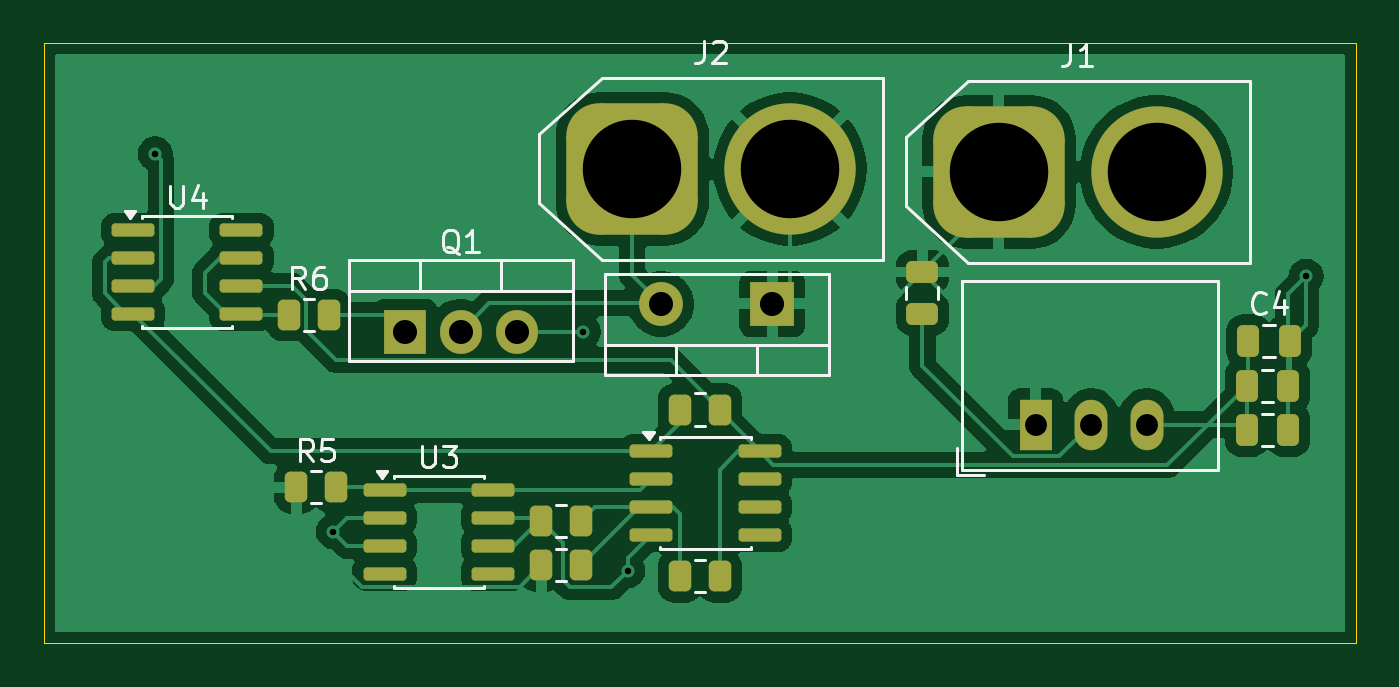
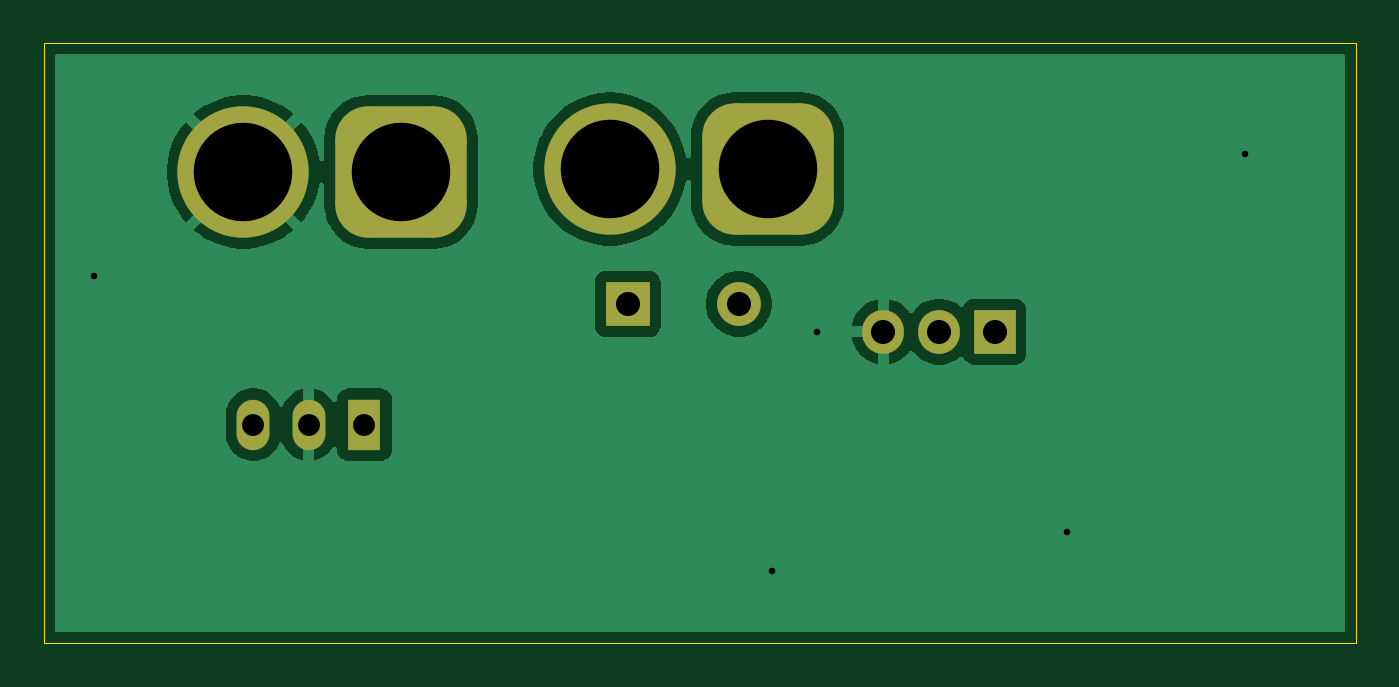
Circuit board: 11 layer files. Board 59.9 x 27.4 mm.
- bottom_copper: Wheel Brake-B_Cu.gbr (24154 bytes)
- bottom_mask: Wheel Brake-B_Mask.gbr (1724 bytes)
- paste: Wheel Brake-B_Paste.gbr (456 bytes)
- bottom_silk: Wheel Brake-B_Silkscreen.gbr (457 bytes)
- outline: Wheel Brake-Edge_Cuts.gbr (611 bytes)
- top_copper: Wheel Brake-F_Cu.gbr (62364 bytes)
- top_mask: Wheel Brake-F_Mask.gbr (3625 bytes)
- paste: Wheel Brake-F_Paste.gbr (2902 bytes)
- top_silk: Wheel Brake-F_Silkscreen.gbr (12904 bytes)
- drill: Wheel Brake-NPTH.drl (264 bytes)
- drill: Wheel Brake-PTH.drl (777 bytes)

=== bottom_copper: Wheel Brake-B_Cu.gbr (24154 bytes, source omitted) ===
=== bottom_mask: Wheel Brake-B_Mask.gbr (1724 bytes, source withheld) ===
=== paste: Wheel Brake-B_Paste.gbr ===
%TF.GenerationSoftware,KiCad,Pcbnew,10.0.5*%
%TF.CreationDate,2026-08-01T13:21:54-07:00*%
%TF.ProjectId,Wheel Brake,57686565-6c20-4427-9261-6b652e6b6963,rev?*%
%TF.SameCoordinates,Original*%
%TF.FileFunction,Paste,Bot*%
%TF.FilePolarity,Positive*%
%FSLAX46Y46*%
G04 Gerber Fmt 4.6, Leading zero omitted, Abs format (unit mm)*
G04 Created by KiCad (PCBNEW 10.0.5) date 2026-08-01 13:21:54*
%MOMM*%
%LPD*%
G01*
G04 APERTURE LIST*
G04 APERTURE END LIST*
M02*

=== bottom_silk: Wheel Brake-B_Silkscreen.gbr ===
%TF.GenerationSoftware,KiCad,Pcbnew,10.0.5*%
%TF.CreationDate,2026-08-01T13:21:55-07:00*%
%TF.ProjectId,Wheel Brake,57686565-6c20-4427-9261-6b652e6b6963,rev?*%
%TF.SameCoordinates,Original*%
%TF.FileFunction,Legend,Bot*%
%TF.FilePolarity,Positive*%
%FSLAX46Y46*%
G04 Gerber Fmt 4.6, Leading zero omitted, Abs format (unit mm)*
G04 Created by KiCad (PCBNEW 10.0.5) date 2026-08-01 13:21:55*
%MOMM*%
%LPD*%
G01*
G04 APERTURE LIST*
G04 APERTURE END LIST*
M02*

=== outline: Wheel Brake-Edge_Cuts.gbr ===
%TF.GenerationSoftware,KiCad,Pcbnew,10.0.5*%
%TF.CreationDate,2026-08-01T13:21:55-07:00*%
%TF.ProjectId,Wheel Brake,57686565-6c20-4427-9261-6b652e6b6963,rev?*%
%TF.SameCoordinates,Original*%
%TF.FileFunction,Profile,NP*%
%FSLAX46Y46*%
G04 Gerber Fmt 4.6, Leading zero omitted, Abs format (unit mm)*
G04 Created by KiCad (PCBNEW 10.0.5) date 2026-08-01 13:21:55*
%MOMM*%
%LPD*%
G01*
G04 APERTURE LIST*
%TA.AperFunction,Profile*%
%ADD10C,0.050000*%
%TD*%
G04 APERTURE END LIST*
D10*
X122936000Y-47498000D02*
X182880000Y-47498000D01*
X182880000Y-74930000D01*
X122936000Y-74930000D01*
X122936000Y-47498000D01*
M02*

=== top_copper: Wheel Brake-F_Cu.gbr (62364 bytes, source omitted) ===
=== top_mask: Wheel Brake-F_Mask.gbr ===
%TF.GenerationSoftware,KiCad,Pcbnew,10.0.5*%
%TF.CreationDate,2026-08-01T13:21:55-07:00*%
%TF.ProjectId,Wheel Brake,57686565-6c20-4427-9261-6b652e6b6963,rev?*%
%TF.SameCoordinates,Original*%
%TF.FileFunction,Soldermask,Top*%
%TF.FilePolarity,Negative*%
%FSLAX46Y46*%
G04 Gerber Fmt 4.6, Leading zero omitted, Abs format (unit mm)*
G04 Created by KiCad (PCBNEW 10.0.5) date 2026-08-01 13:21:55*
%MOMM*%
%LPD*%
G01*
G04 APERTURE LIST*
G04 Aperture macros list*
%AMRoundRect*
0 Rectangle with rounded corners*
0 $1 Rounding radius*
0 $2 $3 $4 $5 $6 $7 $8 $9 X,Y pos of 4 corners*
0 Add a 4 corners polygon primitive as box body*
4,1,4,$2,$3,$4,$5,$6,$7,$8,$9,$2,$3,0*
0 Add four circle primitives for the rounded corners*
1,1,$1+$1,$2,$3*
1,1,$1+$1,$4,$5*
1,1,$1+$1,$6,$7*
1,1,$1+$1,$8,$9*
0 Add four rect primitives between the rounded corners*
20,1,$1+$1,$2,$3,$4,$5,0*
20,1,$1+$1,$4,$5,$6,$7,0*
20,1,$1+$1,$6,$7,$8,$9,0*
20,1,$1+$1,$8,$9,$2,$3,0*%
G04 Aperture macros list end*
%ADD10R,2.000000X2.000000*%
%ADD11C,2.000000*%
%ADD12RoundRect,0.250000X-0.250000X-0.475000X0.250000X-0.475000X0.250000X0.475000X-0.250000X0.475000X0*%
%ADD13R,1.905000X2.000000*%
%ADD14O,1.905000X2.000000*%
%ADD15RoundRect,0.150000X-0.825000X-0.150000X0.825000X-0.150000X0.825000X0.150000X-0.825000X0.150000X0*%
%ADD16RoundRect,0.250000X-0.262500X-0.450000X0.262500X-0.450000X0.262500X0.450000X-0.262500X0.450000X0*%
%ADD17RoundRect,1.500000X-1.500000X-1.500000X1.500000X-1.500000X1.500000X1.500000X-1.500000X1.500000X0*%
%ADD18C,6.000000*%
%ADD19RoundRect,0.250000X-0.475000X0.250000X-0.475000X-0.250000X0.475000X-0.250000X0.475000X0.250000X0*%
%ADD20RoundRect,0.250000X0.262500X0.450000X-0.262500X0.450000X-0.262500X-0.450000X0.262500X-0.450000X0*%
%ADD21R,1.500000X2.300000*%
%ADD22O,1.500000X2.300000*%
G04 APERTURE END LIST*
D10*
%TO.C,D1*%
X156210000Y-59436000D03*
D11*
X151130000Y-59436000D03*
%TD*%
D12*
%TO.C,C4*%
X177958500Y-61135500D03*
X179858500Y-61135500D03*
%TD*%
D13*
%TO.C,Q1*%
X139446000Y-60706000D03*
D14*
X141986000Y-60706000D03*
X144526000Y-60706000D03*
%TD*%
D15*
%TO.C,U3*%
X138495000Y-67945000D03*
X138495000Y-69215000D03*
X138495000Y-70485000D03*
X138495000Y-71755000D03*
X143445000Y-71755000D03*
X143445000Y-70485000D03*
X143445000Y-69215000D03*
X143445000Y-67945000D03*
%TD*%
D12*
%TO.C,C2*%
X177892500Y-65199500D03*
X179792500Y-65199500D03*
%TD*%
D16*
%TO.C,R6*%
X134112000Y-59944000D03*
X135937000Y-59944000D03*
%TD*%
D12*
%TO.C,C3*%
X177892500Y-63167500D03*
X179792500Y-63167500D03*
%TD*%
D17*
%TO.C,J1*%
X166565500Y-53404500D03*
D18*
X173765500Y-53404500D03*
%TD*%
D19*
%TO.C,C1*%
X163068000Y-57978000D03*
X163068000Y-59878000D03*
%TD*%
D17*
%TO.C,J2*%
X149816000Y-53274000D03*
D18*
X157016000Y-53274000D03*
%TD*%
D16*
%TO.C,R1*%
X151995500Y-71882000D03*
X153820500Y-71882000D03*
%TD*%
%TO.C,R5*%
X134469500Y-67818000D03*
X136294500Y-67818000D03*
%TD*%
D15*
%TO.C,U2*%
X150687000Y-66167000D03*
X150687000Y-67437000D03*
X150687000Y-68707000D03*
X150687000Y-69977000D03*
X155637000Y-69977000D03*
X155637000Y-68707000D03*
X155637000Y-67437000D03*
X155637000Y-66167000D03*
%TD*%
D16*
%TO.C,R2*%
X145645500Y-71374000D03*
X147470500Y-71374000D03*
%TD*%
%TO.C,R3*%
X145645500Y-69342000D03*
X147470500Y-69342000D03*
%TD*%
D15*
%TO.C,U4*%
X127004000Y-56073000D03*
X127004000Y-57343000D03*
X127004000Y-58613000D03*
X127004000Y-59883000D03*
X131954000Y-59883000D03*
X131954000Y-58613000D03*
X131954000Y-57343000D03*
X131954000Y-56073000D03*
%TD*%
D20*
%TO.C,R4*%
X153820500Y-64262000D03*
X151995500Y-64262000D03*
%TD*%
D21*
%TO.C,U1*%
X168240500Y-64945500D03*
D22*
X170780500Y-64945500D03*
X173320500Y-64945500D03*
%TD*%
M02*

=== paste: Wheel Brake-F_Paste.gbr (2902 bytes, source withheld) ===
=== top_silk: Wheel Brake-F_Silkscreen.gbr (12904 bytes, source omitted) ===
=== drill: Wheel Brake-NPTH.drl ===
M48
; DRILL file KiCad 10.0.5 date 2026-08-01T13:22:00
; FORMAT={-:-/ absolute / metric / decimal}
; #@! TF.CreationDate,2026-08-01T13:22:00-07:00
; #@! TF.GenerationSoftware,Kicad,Pcbnew,10.0.5
; #@! TF.FileFunction,NonPlated,1,2,NPTH
FMAT,2
METRIC
%
G90
G05
M30

=== drill: Wheel Brake-PTH.drl ===
M48
; DRILL file KiCad 10.0.5 date 2026-08-01T13:22:00
; FORMAT={-:-/ absolute / metric / decimal}
; #@! TF.CreationDate,2026-08-01T13:22:00-07:00
; #@! TF.GenerationSoftware,Kicad,Pcbnew,10.0.5
; #@! TF.FileFunction,Plated,1,2,PTH
FMAT,2
METRIC
; #@! TA.AperFunction,Plated,PTH,ViaDrill
T1C0.300
; #@! TA.AperFunction,Plated,PTH,ComponentDrill
T2C1.000
; #@! TA.AperFunction,Plated,PTH,ComponentDrill
T3C1.100
; #@! TA.AperFunction,Plated,PTH,ComponentDrill
T4C4.500
%
G90
G05
T1
X128.016Y-52.578
X136.144Y-69.85
X147.574Y-60.706
X149.606Y-71.628
X180.594Y-58.166
T2
X168.24Y-64.945
X170.78Y-64.945
X173.32Y-64.945
T3
X139.446Y-60.706
X141.986Y-60.706
X144.526Y-60.706
X151.13Y-59.436
X156.21Y-59.436
T4
X149.816Y-53.274
X157.016Y-53.274
X166.565Y-53.404
X173.766Y-53.404
M30
